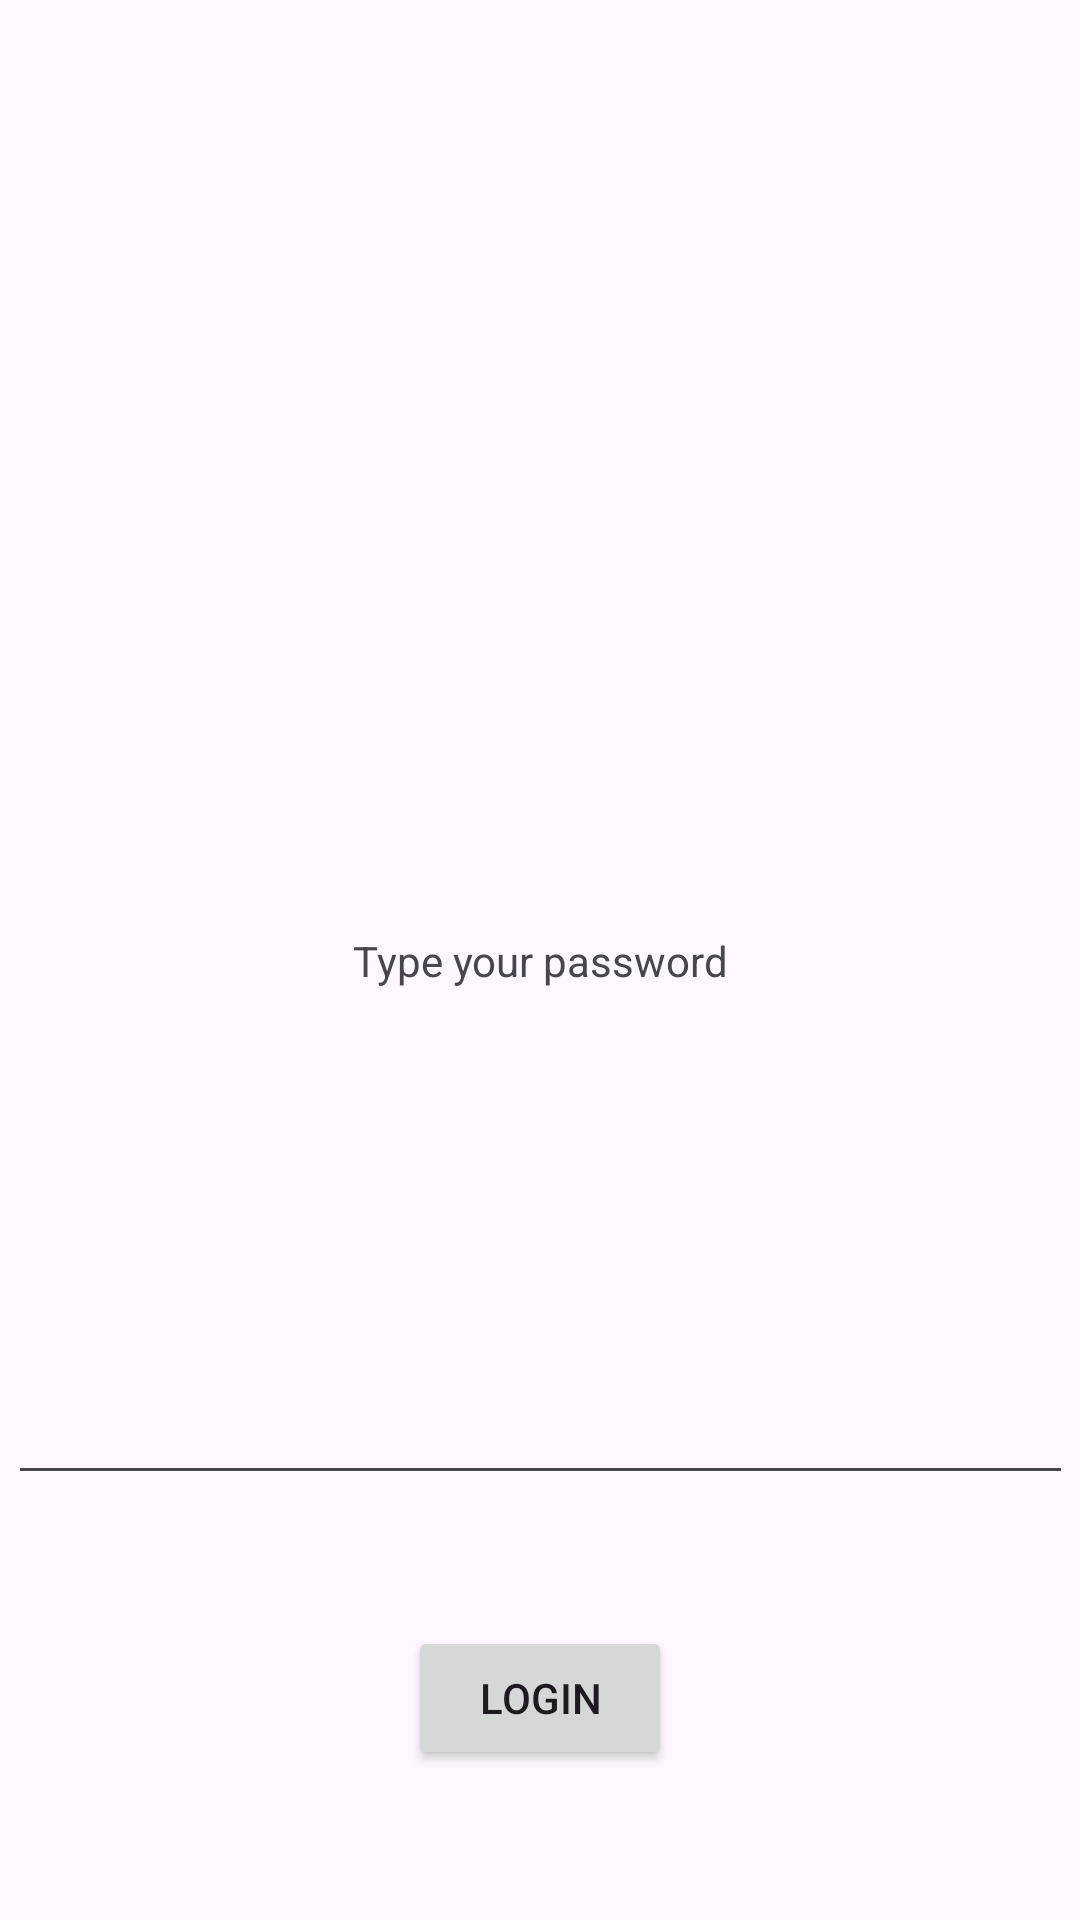

Android layout source for this screen:
<!-- AndroidManifest.xml: application theme Theme.JosuesAndroidsLabs -->
<!-- res/layout/activity_main.xml -->
<?xml version="1.0" encoding="utf-8"?>
<androidx.constraintlayout.widget.ConstraintLayout xmlns:android="http://schemas.android.com/apk/res/android"
    xmlns:app="http://schemas.android.com/apk/res-auto"
    xmlns:tools="http://schemas.android.com/tools"
    android:layout_width="match_parent"
    android:layout_height="match_parent"
    tools:context=".MainActivity">

    <TextView
        android:id="@+id/textView"
        android:layout_width="wrap_content"
        android:layout_height="wrap_content"
        android:text="@string/hello_message"
        app:layout_constraintBottom_toBottomOf="parent"
        app:layout_constraintEnd_toEndOf="parent"
        app:layout_constraintStart_toStartOf="parent"
        app:layout_constraintTop_toTopOf="parent" />

    <EditText
        android:id="@+id/editText"
        android:layout_width="355dp"
        android:layout_height="93dp"
        android:layout_marginTop="32dp"
        android:inputType="textPassword"
        app:layout_constraintBottom_toTopOf="@+id/button"
        app:layout_constraintEnd_toEndOf="parent"
        app:layout_constraintStart_toStartOf="parent"
        app:layout_constraintTop_toBottomOf="@+id/textView" />

    <Button
        android:id="@+id/button"
        android:layout_width="wrap_content"
        android:layout_height="wrap_content"
        android:layout_marginBottom="50dp"
        android:text="@string/button_message"
        app:layout_constraintBottom_toBottomOf="parent"
        app:layout_constraintEnd_toEndOf="parent"
        app:layout_constraintHorizontal_bias="0.5"
        app:layout_constraintStart_toStartOf="parent" />

</androidx.constraintlayout.widget.ConstraintLayout>
<!-- resources referenced by this layout -->
<resources>
  <string name="button_message">Login</string>
  <string name="hello_message">Type your password</string>
  <style name="Theme.JosuesAndroidsLabs" parent="Base.Theme.JosuesAndroidsLabs" />
  <style name="Base.Theme.JosuesAndroidsLabs" parent="Theme.Material3.DayNight.NoActionBar">
          
          
      </style>
</resources>
